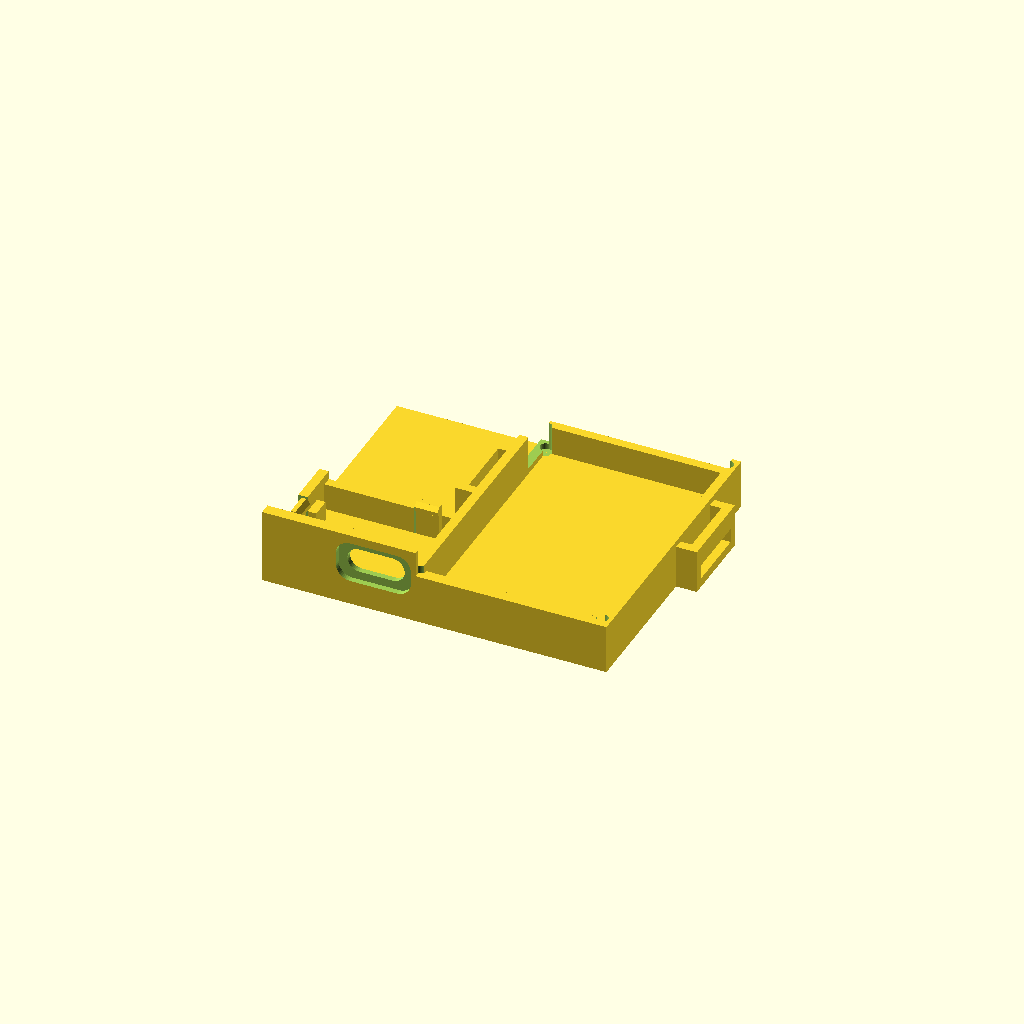
Cell 1 — every parameter at its default value.
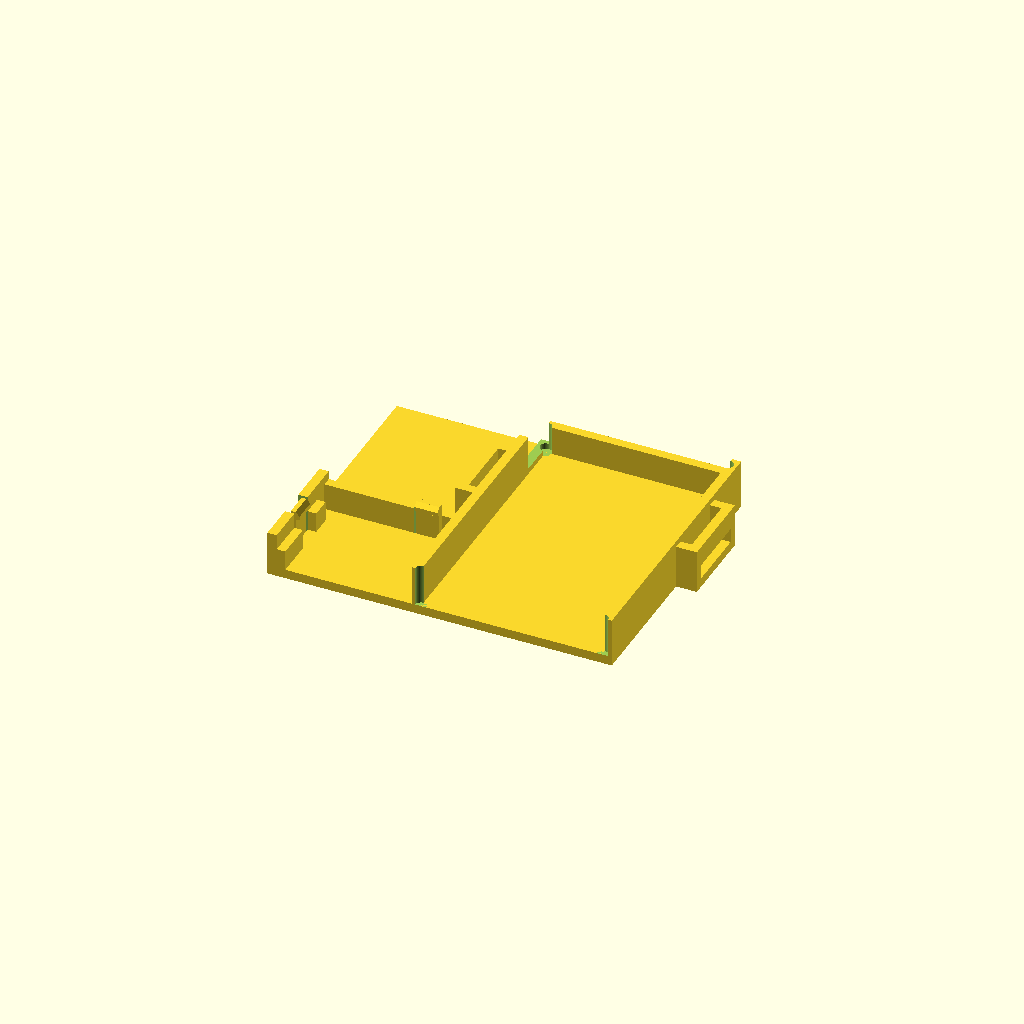
Cell 2 — include_front_wall set to false, the other parameters unchanged.
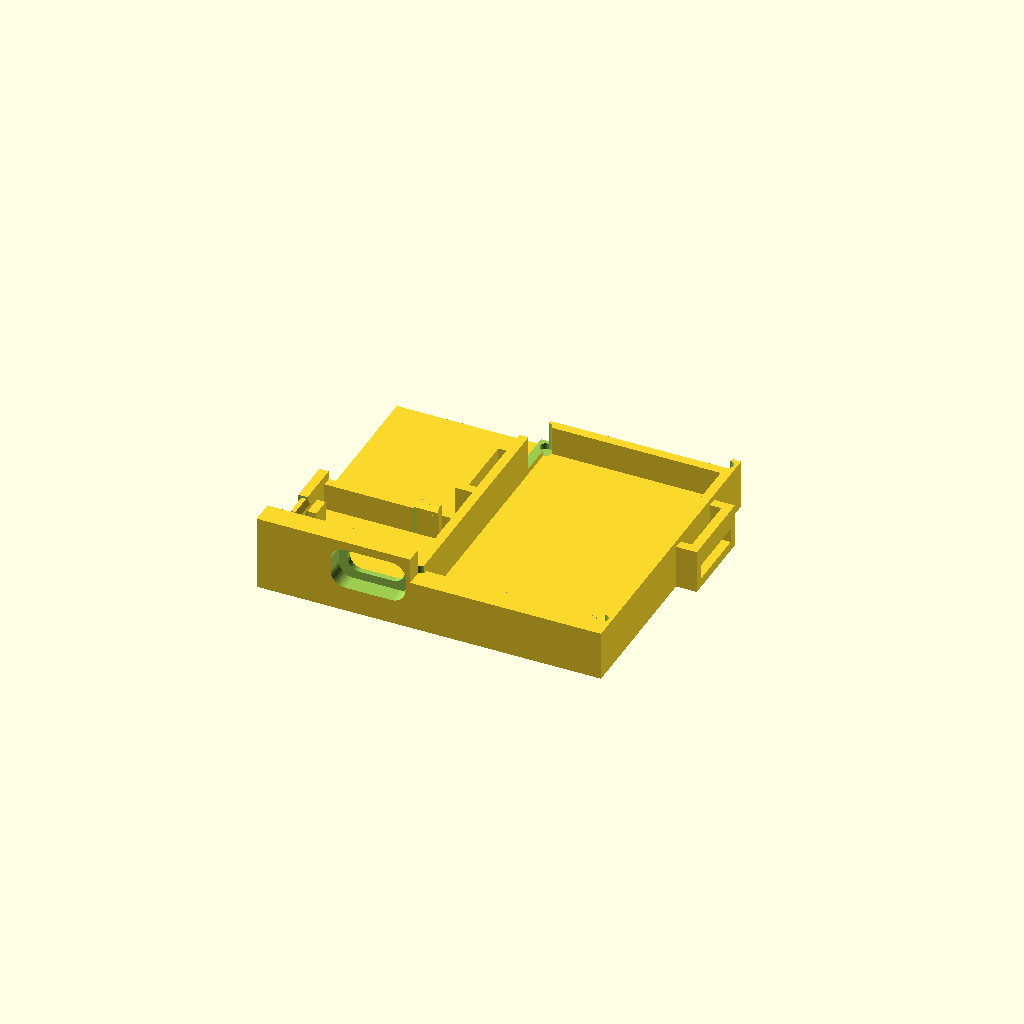
Cell 3 — case_wall set to 4, the other parameters unchanged.
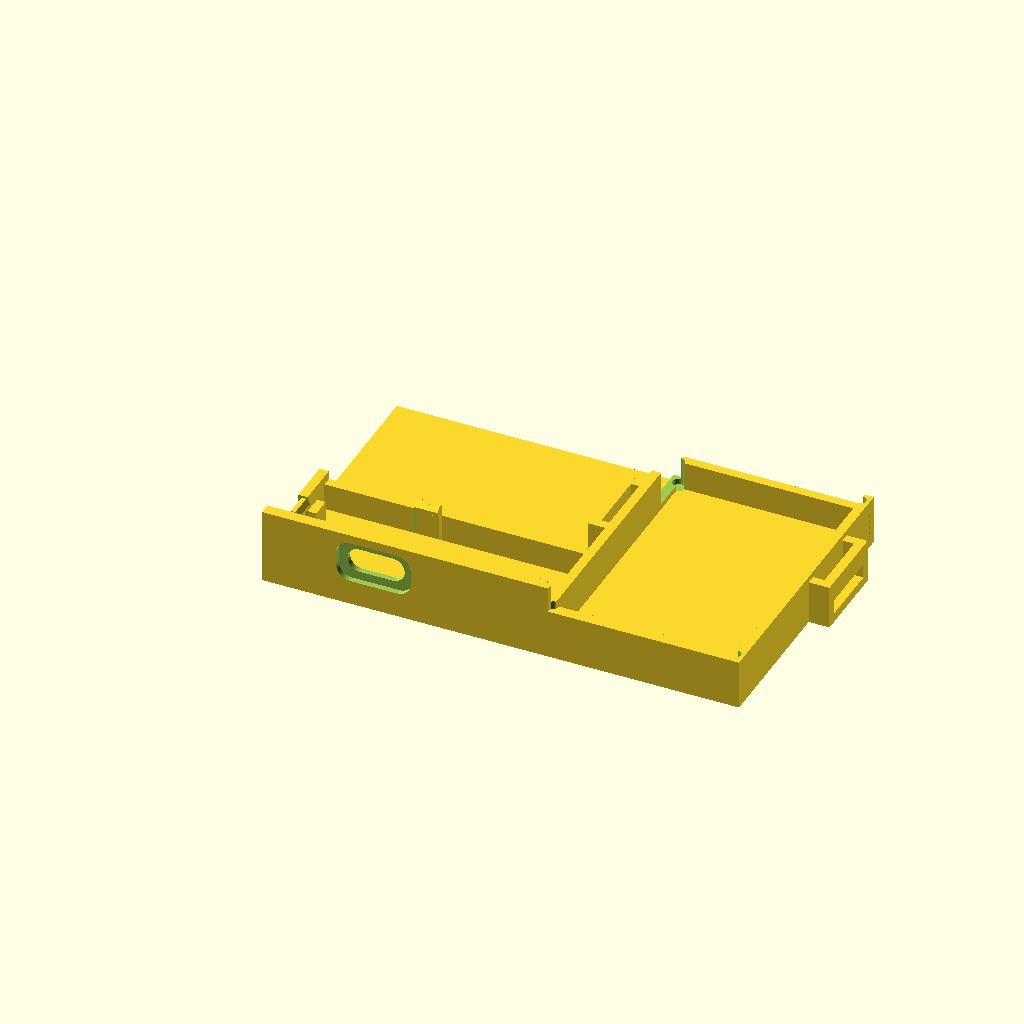
Cell 4: the same model with pcb_w = 46.
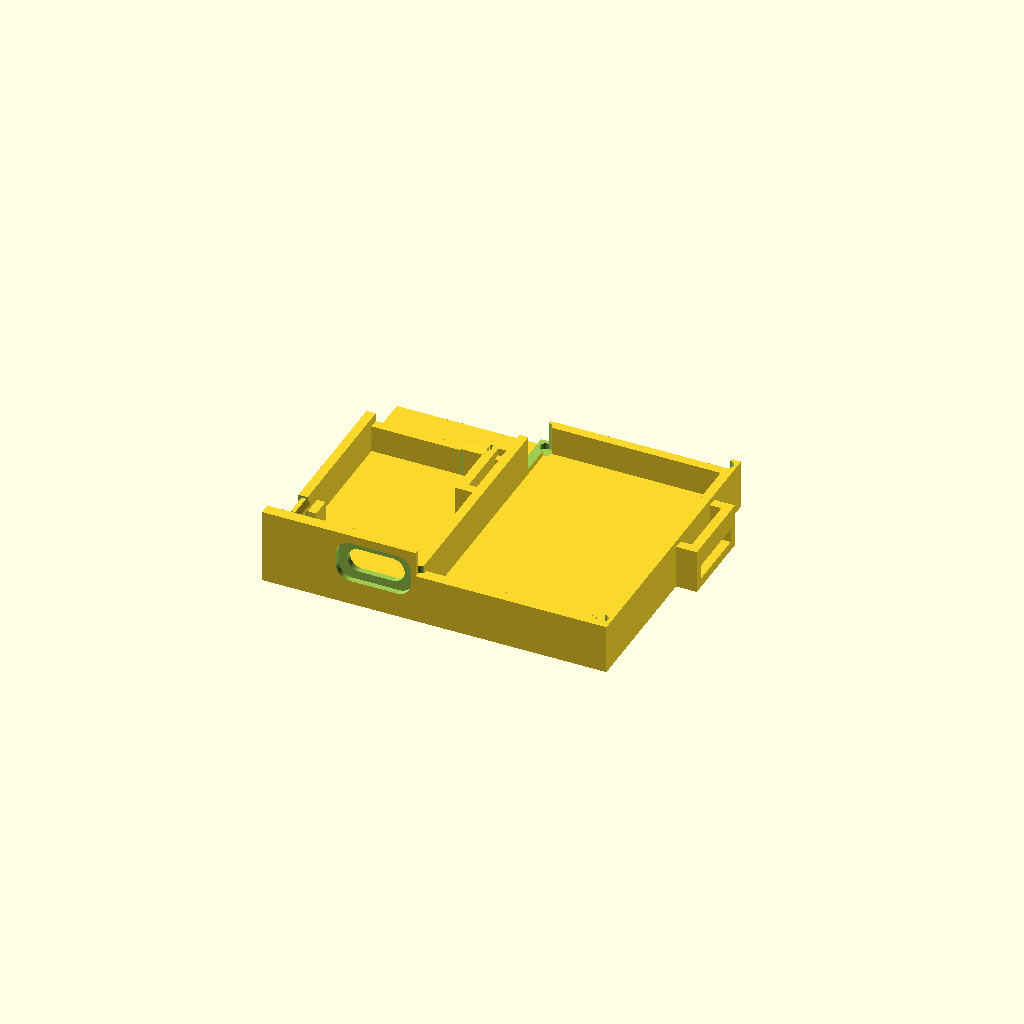
Cell 5: pcb_d = 35 (everything else at default).
All cells are drawn from one camera (rotation 55°, 0°, 25°, orthographic, colour scheme Cornfield), so only the parameter changes between them.
OpenSCAD source file hardware/gamepad-power-holder/v1/gamepad_power_holder.scad:
// Gamepad power holder: EEMB LP903042 LiPo (3.7 V 1100 mAh) +
// LN4056H USB-C charge/boost module. Units: mm.
//
// Coordinates are chosen for merging into the gamepad model:
//   X - along the case wall with the USB-C port, 0 = left outer edge of holder;
//   Y - 0 = INNER face of that case wall, +Y into the case,
//       outer case surface is at Y = -case_wall;
//   Z - 0 = inner surface of the case floor.
// Merge: union(gamepad_shell, holder); difference(..., usb_c_case_cutter).
//
// openscad -D 'part="holder"' -o gamepad_power_holder.stl gamepad_power_holder.scad
// openscad -D 'part="cutter"' -o usb_c_case_cutter.stl  gamepad_power_holder.scad

part = "holder"; // holder | cutter | assembly | interference

$fn = 48;
e = 0.01;

// Gamepad case
case_wall = 2.0;            // wall thickness at the USB-C port
include_front_wall = true;  // holder copy of the case wall (needed for standalone use)

// Charge/boost module (measured from photo; verify with calipers)
pcb_w = 23.0;               // along the USB edge
pcb_d = 17.5;               // USB edge to solder-pad edge
pcb_t = 1.2;
usb_w = 8.94;
usb_h = 3.26;
usb_len = 7.3;
usb_cx = 17.5;              // receptacle centre from PCB left edge (USB edge towards you)
usb_overhang = 1.7;         // receptacle beyond PCB edge
usb_z_off = 0;              // receptacle bottom above PCB top (negative for mid-mount)

// LiPo EEMB LP903042 (length includes folded protection board)
batt_w = 30.0;
batt_l = 45.0;
batt_t = 9.0;

// Holder
base_t = 1.6;
wall = 1.6;
standoff = 3.5;             // free space under the PCB
clr_side = 0.2;
clr_back = 0.25;
batt_clr = 0.75;
batt_wall_h = 7.0;
batt_back_h = 5.0;
usb_slot_clr = 0.5;
usb_web = 1.0;              // wall left around the receptacle; the rest is plug relief
relief_w = 13.0;            // USB-C plug overmold relief on the outer face
relief_h = 7.2;
relief_r = 2.5;
strap_w = 10;               // velcro strap / cable tie width
strap_gap = 2.0;
strap_y = 31;
finger_w = 4.0;
finger_t = 0.8;
finger_slit = 0.5;
finger_root = 0.4;
lip = 0.7;
lip_h = 0.7;
left_finger_y = 9.0;
back_finger_cx = 17.75;     // from PCB left edge, between B+ and B- pads

// Derived
bp_x0 = wall;
bp_x1 = bp_x0 + pcb_w + 2 * clr_side;
bp_d = pcb_d + clr_back;
div_x1 = bp_x1 + wall;
bat_x0 = div_x1;
bat_x1 = bat_x0 + batt_w + 2 * batt_clr;
bat_l = batt_l + 2 * batt_clr;
total_x = bat_x1 + wall;
total_y = bat_l + wall;

pcb_x0 = bp_x0 + clr_side;
pcb_z0 = base_t + standoff;
pcb_top = pcb_z0 + pcb_t;
usb_x = pcb_x0 + usb_cx;
usb_z = pcb_top + usb_z_off + usb_h / 2;
slot_w = usb_w + 2 * usb_slot_clr;
slot_h = usb_h + 2 * usb_slot_clr;
front_h = usb_z + relief_h / 2 + 1.5;
bp_wall_top = pcb_top + 1.5;
lip_z0 = pcb_top + 0.1;
lip_z1 = lip_z0 + lip_h;
finger_top = lip_z1 + lip;
bat_top = base_t + batt_wall_h;
back_top = base_t + batt_back_h;
bar_z0 = base_t + 2.5;
bar_top = base_t + 6.0;
back_finger_x = pcb_x0 + back_finger_cx;

module box(p0, p1) translate(p0) cube([p1[0] - p0[0], p1[1] - p0[1], p1[2] - p0[2]]);

module y_rounded_rect(cx, cz, w, h, r, y0, y1) {
    hull() for (sx = [-1, 1], sz = [-1, 1])
        translate([cx + sx * (w / 2 - r), y1, cz + sz * (h / 2 - r)])
            rotate([90, 0, 0]) cylinder(r = r, h = y1 - y0);
}

module usb_c_cutter(ext = 5) {
    y_out = -case_wall - ext;
    y_rounded_rect(usb_x, usb_z, slot_w, slot_h, slot_h / 2 - e, y_out, e);
    y_rounded_rect(usb_x, usb_z, relief_w, relief_h, relief_r, y_out, -usb_web);
}

// Lip profile in the plane (outward distance from wall face, z)
module lip_profile() {
    polygon([[-e, lip_z0], [lip, lip_z0], [lip, lip_z1], [-e, lip_z1 + lip + e]]);
}

module left_finger() {
    translate([wall - finger_t, left_finger_y - finger_w / 2, finger_root])
        cube([finger_t, finger_w, finger_top - finger_root]);
    translate([wall, left_finger_y + finger_w / 2, 0])
        rotate([90, 0, 0]) linear_extrude(finger_w) lip_profile();
}

module back_finger() {
    translate([back_finger_x - finger_w / 2, bp_d, finger_root])
        cube([finger_w, finger_t, finger_top - finger_root]);
    translate([back_finger_x - finger_w / 2, bp_d, 0])
        rotate([90, 0, 90]) linear_extrude(finger_w) mirror([1, 0]) lip_profile();
}

module strap_loop(x_face, dir) {
    y0 = strap_y - strap_w / 2 - 0.5 - wall;
    y1 = strap_y + strap_w / 2 + 0.5 + wall;
    depth = strap_gap + wall;
    translate([x_face, 0, 0]) scale([dir, 1, 1]) {
        box([-e, y0, 0], [depth, y1, base_t]);
        box([-e, y0, 0], [depth, y0 + wall, bar_top]);
        box([-e, y1 - wall, 0], [depth, y1, bar_top]);
        box([strap_gap, y0, bar_z0], [depth, y1, bar_top]);
    }
}

module holder_body() {
    // Base plate
    box([0, 0, 0], [total_x, total_y, base_t]);
    if (include_front_wall) {
        box([0, -case_wall, 0], [div_x1, 0, front_h]);
        box([div_x1 - e, -case_wall, 0], [total_x, 0, bat_top]);
    }
    // Board pocket: left wall, low back wall (wires pass over it)
    box([0, 0, 0], [bp_x0, bp_d + wall, bp_wall_top]);
    box([0, bp_d, 0], [div_x1, bp_d + wall, pcb_top]);
    // PCB ledges, clear of USB-C tabs and pad solder on the underside
    box([bp_x0 - e, 0, 0], [bp_x0 + 1.5, left_finger_y - finger_w / 2 - finger_slit, pcb_z0]);
    box([bp_x0 - e, left_finger_y + finger_w / 2 + finger_slit, 0], [bp_x0 + 1.5, 15.0, pcb_z0]);
    box([bp_x1 - 1.5, 7.0, 0], [bp_x1 + e, 15.0, pcb_z0]);
    // Battery pocket: divider, right wall, back wall
    box([bp_x1, 0, 0], [div_x1, total_y, bat_top]);
    box([bat_x1, 0, 0], [total_x, total_y, bat_top]);
    box([bp_x1, bat_l, 0], [total_x, total_y, back_top]);
    strap_loop(total_x, 1);
    strap_loop(bp_x1, -1);
}

module holder() {
    difference() {
        holder_body();
        if (include_front_wall) usb_c_cutter();
        // Free the snap fingers
        box([-e, left_finger_y - finger_w / 2 - finger_slit, finger_root],
            [bp_x0 + e, left_finger_y + finger_w / 2 + finger_slit, 50]);
        box([back_finger_x - finger_w / 2 - finger_slit, bp_d - e, finger_root],
            [back_finger_x + finger_w / 2 + finger_slit, bp_d + wall + e, 50]);
        // Battery wire exit at the back of the divider
        box([bp_x1 - e, bat_l - 6.5, base_t + 1.0], [div_x1 + e, bat_l + wall + e, 50]);
        // Corner reliefs for the pouch corners
        for (x = [bat_x0, bat_x1], y = [0, bat_l])
            translate([x, y, base_t]) cylinder(r = 1.0, h = 50);
    }
    left_finger();
    back_finger();
}

module board_model() {
    color("black") translate([pcb_x0, 0, pcb_z0]) cube([pcb_w, pcb_d, pcb_t]);
    color("silver") y_rounded_rect(usb_x, pcb_top + usb_z_off + usb_h / 2, usb_w, usb_h,
                                   usb_h / 2 - e, -usb_overhang, usb_len - usb_overhang);
    color("gray") translate([pcb_x0 + 1.2, pcb_d - 10.8, pcb_top]) cube([7, 7, 3.5]);
}

module battery_model() {
    color("lightsteelblue") translate([bat_x0 + batt_clr, batt_clr, base_t])
        cube([batt_w, batt_l, batt_t]);
}

module usb_plug_model(length = 35, clearance = 0.3) {
    y_rounded_rect(usb_x, usb_z, relief_w - 2 * clearance, relief_h - 2 * clearance,
                   relief_r - clearance, -usb_overhang - length, -usb_overhang - e);
}

if (part == "holder") holder();
else if (part == "cutter") usb_c_cutter();
else if (part == "assembly") {
    color("orange") holder();
    board_model();
    battery_model();
}
else if (part == "interference") intersection() {
    holder();
    union() {
        translate([0, e, 0]) board_model();
        battery_model();
    }
}
Parameter table extracted from the source (name, type, default, range or options):
part: string, default "holder"
e: number, default 0.01
case_wall: number, default 2
include_front_wall: bool, default true
pcb_w: number, default 23
pcb_d: number, default 17.5
pcb_t: number, default 1.2
usb_w: number, default 8.94
usb_h: number, default 3.26
usb_len: number, default 7.3
usb_cx: number, default 17.5
usb_overhang: number, default 1.7
usb_z_off: number, default 0
batt_w: number, default 30
batt_l: number, default 45
batt_t: number, default 9
base_t: number, default 1.6
wall: number, default 1.6
standoff: number, default 3.5
clr_side: number, default 0.2
clr_back: number, default 0.25
batt_clr: number, default 0.75
batt_wall_h: number, default 7
batt_back_h: number, default 5
usb_slot_clr: number, default 0.5
usb_web: number, default 1
relief_w: number, default 13
relief_h: number, default 7.2
relief_r: number, default 2.5
strap_w: number, default 10
strap_gap: number, default 2
strap_y: number, default 31
finger_w: number, default 4
finger_t: number, default 0.8
finger_slit: number, default 0.5
finger_root: number, default 0.4
lip: number, default 0.7
lip_h: number, default 0.7
left_finger_y: number, default 9
back_finger_cx: number, default 17.75
